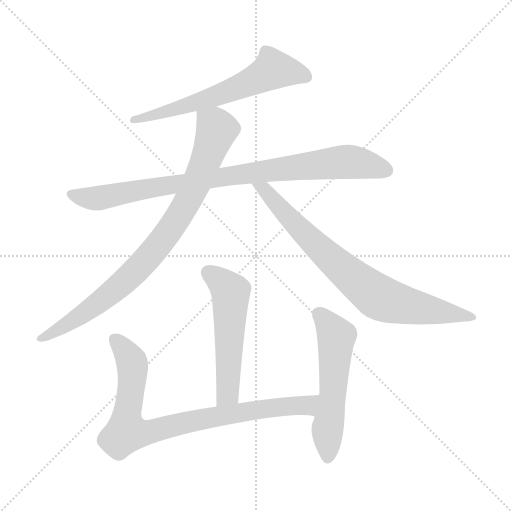
t = 0.00 s
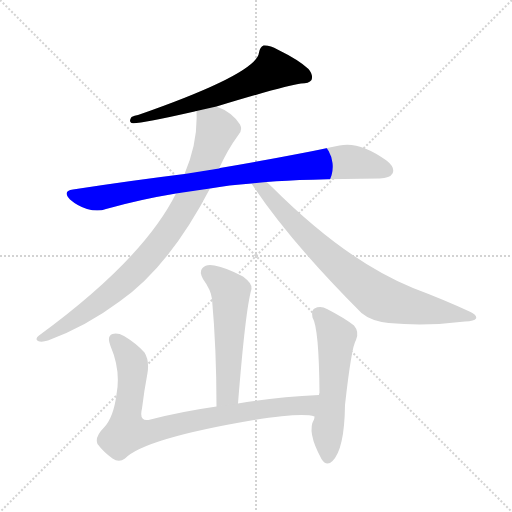
t = 1.24 s
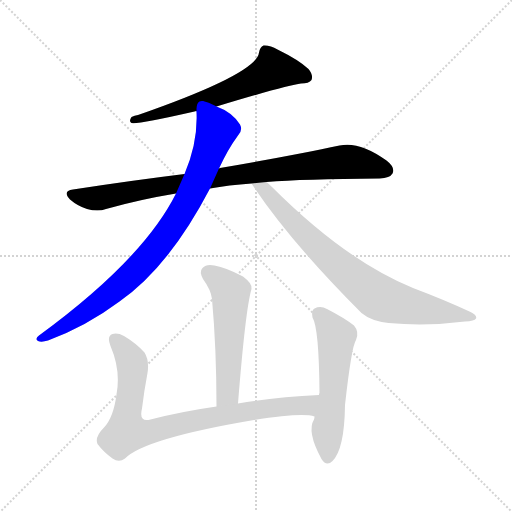
t = 2.47 s
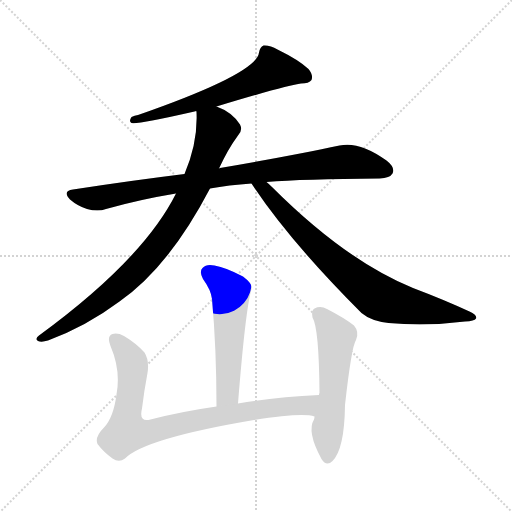
t = 3.71 s
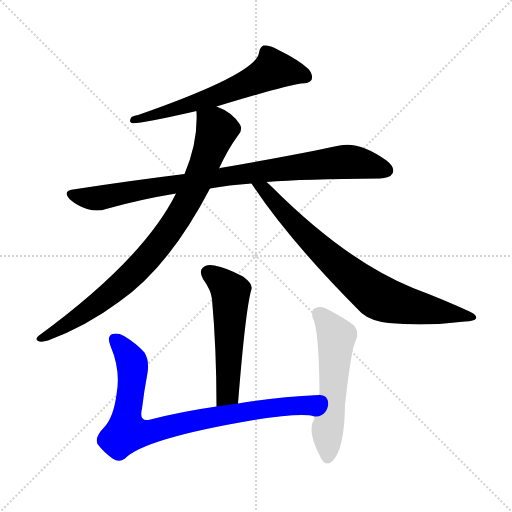
t = 4.95 s
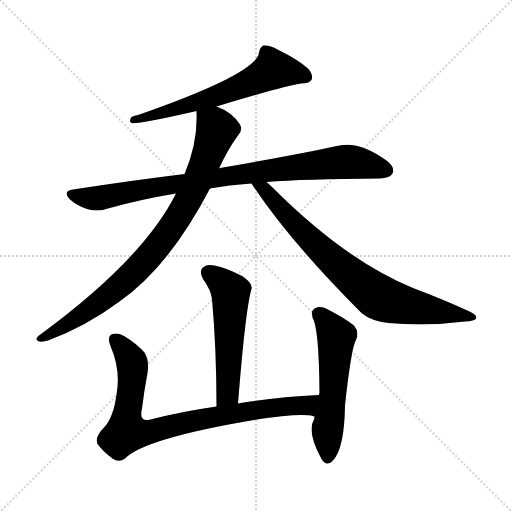
t = 6.18 s

The animated SVG that drew these frames (rendered in a browser with its animation timeline set to each time). Animation: 7 CSS @keyframes rules; one cycle of 6.18 s.

<svg version="1.1" viewBox="0 0 1024 1024" xmlns="http://www.w3.org/2000/svg">
  <g stroke="lightgray" stroke-dasharray="1,1" stroke-width="1" transform="scale(4, 4)">
    <line x1="0" y1="0" x2="256" y2="256"></line>
    <line x1="256" y1="0" x2="0" y2="256"></line>
    <line x1="128" y1="0" x2="128" y2="256"></line>
    <line x1="0" y1="128" x2="256" y2="128"></line>
  </g>
<g transform="scale(1, -1) translate(0, -900)">
   <style type="text/css">
    @keyframes keyframes0 {
      from {
       stroke: blue;
       stroke-dashoffset: 624;
       stroke-width: 128;
       }
       67% {
       animation-timing-function: step-end;
       stroke: blue;
       stroke-dashoffset: 0;
       stroke-width: 128;
       }
       to {
       stroke: black;
       stroke-width: 1024;
       }
       }
       #make-me-a-hanzi-animation-0 {
         animation: keyframes0 0.757812s both;
         animation-delay: 0.000000s;
         animation-timing-function: linear;
       }
    @keyframes keyframes1 {
      from {
       stroke: blue;
       stroke-dashoffset: 894;
       stroke-width: 128;
       }
       74% {
       animation-timing-function: step-end;
       stroke: blue;
       stroke-dashoffset: 0;
       stroke-width: 128;
       }
       to {
       stroke: black;
       stroke-width: 1024;
       }
       }
       #make-me-a-hanzi-animation-1 {
         animation: keyframes1 0.977539s both;
         animation-delay: 0.757812s;
         animation-timing-function: linear;
       }
    @keyframes keyframes2 {
      from {
       stroke: blue;
       stroke-dashoffset: 869;
       stroke-width: 128;
       }
       74% {
       animation-timing-function: step-end;
       stroke: blue;
       stroke-dashoffset: 0;
       stroke-width: 128;
       }
       to {
       stroke: black;
       stroke-width: 1024;
       }
       }
       #make-me-a-hanzi-animation-2 {
         animation: keyframes2 0.957194s both;
         animation-delay: 1.735352s;
         animation-timing-function: linear;
       }
    @keyframes keyframes3 {
      from {
       stroke: blue;
       stroke-dashoffset: 785;
       stroke-width: 128;
       }
       72% {
       animation-timing-function: step-end;
       stroke: blue;
       stroke-dashoffset: 0;
       stroke-width: 128;
       }
       to {
       stroke: black;
       stroke-width: 1024;
       }
       }
       #make-me-a-hanzi-animation-3 {
         animation: keyframes3 0.888835s both;
         animation-delay: 2.692546s;
         animation-timing-function: linear;
       }
    @keyframes keyframes4 {
      from {
       stroke: blue;
       stroke-dashoffset: 542;
       stroke-width: 128;
       }
       64% {
       animation-timing-function: step-end;
       stroke: blue;
       stroke-dashoffset: 0;
       stroke-width: 128;
       }
       to {
       stroke: black;
       stroke-width: 1024;
       }
       }
       #make-me-a-hanzi-animation-4 {
         animation: keyframes4 0.691081s both;
         animation-delay: 3.581380s;
         animation-timing-function: linear;
       }
    @keyframes keyframes5 {
      from {
       stroke: blue;
       stroke-dashoffset: 839;
       stroke-width: 128;
       }
       73% {
       animation-timing-function: step-end;
       stroke: blue;
       stroke-dashoffset: 0;
       stroke-width: 128;
       }
       to {
       stroke: black;
       stroke-width: 1024;
       }
       }
       #make-me-a-hanzi-animation-5 {
         animation: keyframes5 0.932780s both;
         animation-delay: 4.272461s;
         animation-timing-function: linear;
       }
    @keyframes keyframes6 {
      from {
       stroke: blue;
       stroke-dashoffset: 556;
       stroke-width: 128;
       }
       64% {
       animation-timing-function: step-end;
       stroke: blue;
       stroke-dashoffset: 0;
       stroke-width: 128;
       }
       to {
       stroke: black;
       stroke-width: 1024;
       }
       }
       #make-me-a-hanzi-animation-6 {
         animation: keyframes6 0.702474s both;
         animation-delay: 5.205241s;
         animation-timing-function: linear;
       }
</style>
<path d="M 433.0 687.0 Q 575.0 730.0 602.0 733.0 Q 618.0 733.0 623.0 740.0 Q 627.0 750.0 617.0 762.0 Q 598.0 780.0 555.0 801.0 Q 540.0 810.0 527.0 809.0 Q 520.0 806.0 518.0 795.0 Q 514.0 753.0 276.0 670.0 Q 269.0 669.0 263.0 666.0 Q 257.0 657.0 263.0 654.0 Q 275.0 651.0 389.0 677.0 Q 390.0 678.0 393.0 678.0 L 433.0 687.0 Z" fill="lightgray"></path> 
<path d="M 533.0 536.0 Q 606.0 542.0 759.0 543.0 Q 780.0 544.0 785.0 553.0 Q 791.0 565.0 773.0 579.0 Q 719.0 618.0 679.0 609.0 Q 591.0 590.0 440.0 564.0 Q 439.0 564.0 438.0 563.0 L 369.0 552.0 Q 263.0 539.0 146.0 521.0 Q 124.0 518.0 140.0 501.0 Q 155.0 488.0 174.0 482.0 Q 196.0 476.0 212.0 482.0 Q 279.0 501.0 352.0 513.0 L 420.0 523.0 Q 457.0 530.0 503.0 533.0 L 533.0 536.0 Z" fill="lightgray"></path> 
<path d="M 438.0 563.0 Q 456.0 602.0 476.0 629.0 Q 486.0 639.0 480.0 651.0 Q 464.0 676.0 433.0 687.0 C 406.0 700.0 393.0 706.0 393.0 678.0 Q 392.0 678.0 393.0 676.0 Q 396.0 615.0 369.0 552.0 L 352.0 513.0 Q 286.0 381.0 78.0 229.0 Q 69.0 222.0 76.0 218.0 Q 83.0 215.0 96.0 219.0 Q 172.0 247.0 239.0 297.0 Q 338.0 366.0 420.0 523.0 L 438.0 563.0 Z" fill="lightgray"></path> 
<path d="M 503.0 533.0 Q 578.0 419.0 723.0 274.0 Q 742.0 258.0 777.0 254.0 Q 852.0 247.0 930.0 257.0 Q 949.0 258.0 952.0 263.0 Q 955.0 270.0 939.0 277.0 Q 887.0 301.0 826.0 324.0 Q 691.0 379.0 544.0 526.0 Q 538.0 532.0 533.0 536.0 C 511.0 556.0 486.0 558.0 503.0 533.0 Z" fill="lightgray"></path> 
<path d="M 476.0 93.0 Q 491.0 282.0 503.0 322.0 Q 506.0 332.0 486.0 347.0 Q 452.0 365.0 429.0 369.0 Q 413.0 373.0 405.0 364.0 Q 398.0 357.0 406.0 342.0 Q 422.0 320.0 424.0 302.0 Q 433.0 202.0 433.0 87.0 C 433.0 57.0 474.0 63.0 476.0 93.0 Z" fill="lightgray"></path> 
<path d="M 638.0 110.0 Q 551.0 106.0 476.0 93.0 L 433.0 87.0 Q 363.0 77.0 301.0 61.0 Q 277.0 55.0 284.0 83.0 Q 288.0 117.0 295.0 154.0 Q 299.0 179.0 289.0 195.0 Q 273.0 213.0 248.0 228.0 Q 235.0 235.0 225.0 232.0 Q 213.0 228.0 221.0 208.0 Q 242.0 159.0 233.0 111.0 Q 227.0 65.0 208.0 45.0 Q 189.0 26.0 195.0 12.0 Q 207.0 -4.0 225.0 -17.0 Q 238.0 -26.0 250.0 -17.0 Q 289.0 23.0 508.0 60.0 Q 604.0 75.0 629.0 67.0 C 659.0 63.0 668.0 112.0 638.0 110.0 Z" fill="lightgray"></path> 
<path d="M 629.0 67.0 Q 629.0 64.0 628.0 61.0 Q 613.0 37.0 643.0 -18.0 Q 653.0 -34.0 665.0 -22.0 Q 689.0 2.0 690.0 90.0 Q 703.0 207.0 712.0 220.0 Q 719.0 236.0 708.0 249.0 Q 689.0 264.0 654.0 282.0 Q 641.0 289.0 629.0 283.0 Q 622.0 279.0 625.0 265.0 Q 638.0 244.0 639.0 114.0 Q 638.0 113.0 638.0 110.0 L 629.0 67.0 Z" fill="lightgray"></path> 
      <clipPath id="make-me-a-hanzi-clip-0">
      <path d="M 433.0 687.0 Q 575.0 730.0 602.0 733.0 Q 618.0 733.0 623.0 740.0 Q 627.0 750.0 617.0 762.0 Q 598.0 780.0 555.0 801.0 Q 540.0 810.0 527.0 809.0 Q 520.0 806.0 518.0 795.0 Q 514.0 753.0 276.0 670.0 Q 269.0 669.0 263.0 666.0 Q 257.0 657.0 263.0 654.0 Q 275.0 651.0 389.0 677.0 Q 390.0 678.0 393.0 678.0 L 433.0 687.0 Z" fill="lightgray"></path>
      </clipPath>
      <path clip-path="url(#make-me-a-hanzi-clip-0)" d="M 613.0 746.0 L 562.0 760.0 L 543.0 759.0 L 440.0 710.0 L 265.0 660.0 " fill="none" id="make-me-a-hanzi-animation-0" stroke-dasharray="496 992" stroke-linecap="round"></path>

      <clipPath id="make-me-a-hanzi-clip-1">
      <path d="M 533.0 536.0 Q 606.0 542.0 759.0 543.0 Q 780.0 544.0 785.0 553.0 Q 791.0 565.0 773.0 579.0 Q 719.0 618.0 679.0 609.0 Q 591.0 590.0 440.0 564.0 Q 439.0 564.0 438.0 563.0 L 369.0 552.0 Q 263.0 539.0 146.0 521.0 Q 124.0 518.0 140.0 501.0 Q 155.0 488.0 174.0 482.0 Q 196.0 476.0 212.0 482.0 Q 279.0 501.0 352.0 513.0 L 420.0 523.0 Q 457.0 530.0 503.0 533.0 L 533.0 536.0 Z" fill="lightgray"></path>
      </clipPath>
      <path clip-path="url(#make-me-a-hanzi-clip-1)" d="M 143.0 511.0 L 194.0 503.0 L 471.0 551.0 L 680.0 576.0 L 724.0 573.0 L 773.0 559.0 " fill="none" id="make-me-a-hanzi-animation-1" stroke-dasharray="766 1532" stroke-linecap="round"></path>

      <clipPath id="make-me-a-hanzi-clip-2">
      <path d="M 438.0 563.0 Q 456.0 602.0 476.0 629.0 Q 486.0 639.0 480.0 651.0 Q 464.0 676.0 433.0 687.0 C 406.0 700.0 393.0 706.0 393.0 678.0 Q 392.0 678.0 393.0 676.0 Q 396.0 615.0 369.0 552.0 L 352.0 513.0 Q 286.0 381.0 78.0 229.0 Q 69.0 222.0 76.0 218.0 Q 83.0 215.0 96.0 219.0 Q 172.0 247.0 239.0 297.0 Q 338.0 366.0 420.0 523.0 L 438.0 563.0 Z" fill="lightgray"></path>
      </clipPath>
      <path clip-path="url(#make-me-a-hanzi-clip-2)" d="M 400.0 677.0 L 434.0 641.0 L 391.0 528.0 L 338.0 438.0 L 276.0 363.0 L 239.0 328.0 L 137.0 253.0 L 81.0 223.0 " fill="none" id="make-me-a-hanzi-animation-2" stroke-dasharray="741 1482" stroke-linecap="round"></path>

      <clipPath id="make-me-a-hanzi-clip-3">
      <path d="M 503.0 533.0 Q 578.0 419.0 723.0 274.0 Q 742.0 258.0 777.0 254.0 Q 852.0 247.0 930.0 257.0 Q 949.0 258.0 952.0 263.0 Q 955.0 270.0 939.0 277.0 Q 887.0 301.0 826.0 324.0 Q 691.0 379.0 544.0 526.0 Q 538.0 532.0 533.0 536.0 C 511.0 556.0 486.0 558.0 503.0 533.0 Z" fill="lightgray"></path>
      </clipPath>
      <path clip-path="url(#make-me-a-hanzi-clip-3)" d="M 511.0 531.0 L 530.0 521.0 L 642.0 400.0 L 754.0 307.0 L 816.0 288.0 L 946.0 265.0 " fill="none" id="make-me-a-hanzi-animation-3" stroke-dasharray="657 1314" stroke-linecap="round"></path>

      <clipPath id="make-me-a-hanzi-clip-4">
      <path d="M 476.0 93.0 Q 491.0 282.0 503.0 322.0 Q 506.0 332.0 486.0 347.0 Q 452.0 365.0 429.0 369.0 Q 413.0 373.0 405.0 364.0 Q 398.0 357.0 406.0 342.0 Q 422.0 320.0 424.0 302.0 Q 433.0 202.0 433.0 87.0 C 433.0 57.0 474.0 63.0 476.0 93.0 Z" fill="lightgray"></path>
      </clipPath>
      <path clip-path="url(#make-me-a-hanzi-clip-4)" d="M 417.0 355.0 L 461.0 317.0 L 456.0 128.0 L 452.0 108.0 L 439.0 95.0 " fill="none" id="make-me-a-hanzi-animation-4" stroke-dasharray="414 828" stroke-linecap="round"></path>

      <clipPath id="make-me-a-hanzi-clip-5">
      <path d="M 638.0 110.0 Q 551.0 106.0 476.0 93.0 L 433.0 87.0 Q 363.0 77.0 301.0 61.0 Q 277.0 55.0 284.0 83.0 Q 288.0 117.0 295.0 154.0 Q 299.0 179.0 289.0 195.0 Q 273.0 213.0 248.0 228.0 Q 235.0 235.0 225.0 232.0 Q 213.0 228.0 221.0 208.0 Q 242.0 159.0 233.0 111.0 Q 227.0 65.0 208.0 45.0 Q 189.0 26.0 195.0 12.0 Q 207.0 -4.0 225.0 -17.0 Q 238.0 -26.0 250.0 -17.0 Q 289.0 23.0 508.0 60.0 Q 604.0 75.0 629.0 67.0 C 659.0 63.0 668.0 112.0 638.0 110.0 Z" fill="lightgray"></path>
      </clipPath>
      <path clip-path="url(#make-me-a-hanzi-clip-5)" d="M 231.0 220.0 L 265.0 172.0 L 253.0 36.0 L 298.0 36.0 L 413.0 64.0 L 614.0 89.0 L 630.0 104.0 " fill="none" id="make-me-a-hanzi-animation-5" stroke-dasharray="711 1422" stroke-linecap="round"></path>

      <clipPath id="make-me-a-hanzi-clip-6">
      <path d="M 629.0 67.0 Q 629.0 64.0 628.0 61.0 Q 613.0 37.0 643.0 -18.0 Q 653.0 -34.0 665.0 -22.0 Q 689.0 2.0 690.0 90.0 Q 703.0 207.0 712.0 220.0 Q 719.0 236.0 708.0 249.0 Q 689.0 264.0 654.0 282.0 Q 641.0 289.0 629.0 283.0 Q 622.0 279.0 625.0 265.0 Q 638.0 244.0 639.0 114.0 Q 638.0 113.0 638.0 110.0 L 629.0 67.0 Z" fill="lightgray"></path>
      </clipPath>
      <path clip-path="url(#make-me-a-hanzi-clip-6)" d="M 638.0 272.0 L 673.0 224.0 L 666.0 105.0 L 655.0 39.0 L 655.0 -15.0 " fill="none" id="make-me-a-hanzi-animation-6" stroke-dasharray="428 856" stroke-linecap="round"></path>

</g>
</svg>
